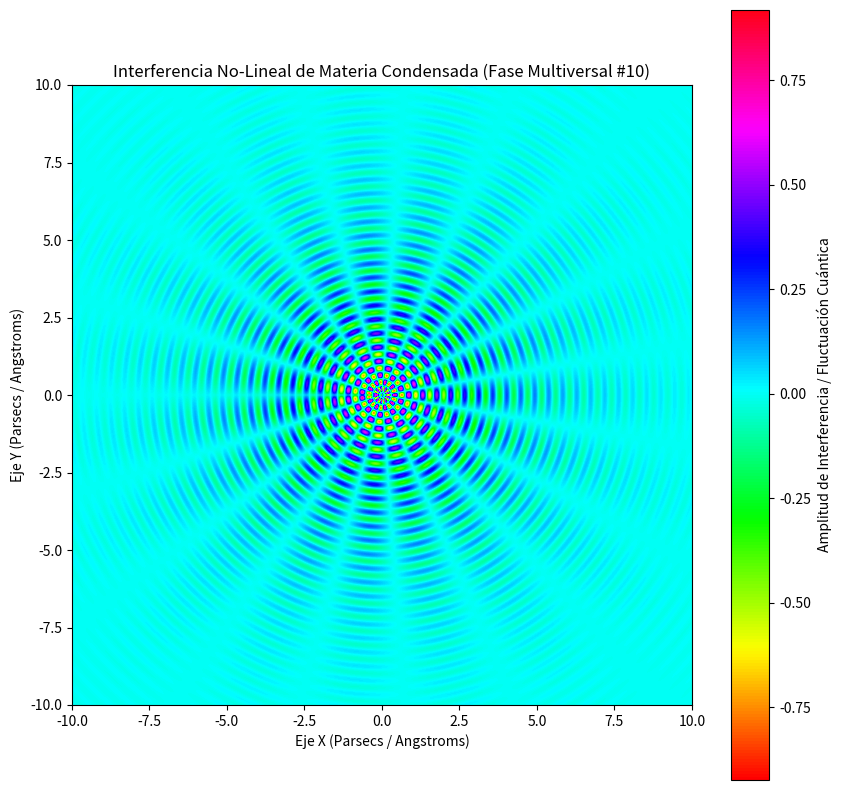

This figure's Python source:
%matplotlib inline
# Simulación Multiversal: Materia Condensada - Variante 10
import numpy as np
import matplotlib.pyplot as plt

# Parámetros Físicos No-Lineales
omega_1 = 13.894
omega_2 = 9.436
lambda_decay = 0.362
phase_shift = 2.089

x = np.linspace(-10, 10, 800)
y = np.linspace(-10, 10, 800)
X, Y = np.meshgrid(x, y)

# Dinámica de Fluidos / Campos Tensor-Escalares (Fase Multiversal)
R = np.sqrt(X**2 + Y**2) + 1e-5
Z = (np.sin(omega_1 * R + phase_shift) * np.cos(omega_2 * np.arctan2(Y, X))) * np.exp(-lambda_decay * R)

plt.figure(figsize=(10, 10))
plt.imshow(Z, cmap='hsv', extent=[-10, 10, -10, 10], origin='lower')
plt.colorbar(label='Amplitud de Interferencia / Fluctuación Cuántica')
plt.title(r'Interferencia No-Lineal de Materia Condensada (Fase Multiversal #10)')
plt.xlabel('Eje X (Parsecs / Angstroms)')
plt.ylabel('Eje Y (Parsecs / Angstroms)')
plt.show()
